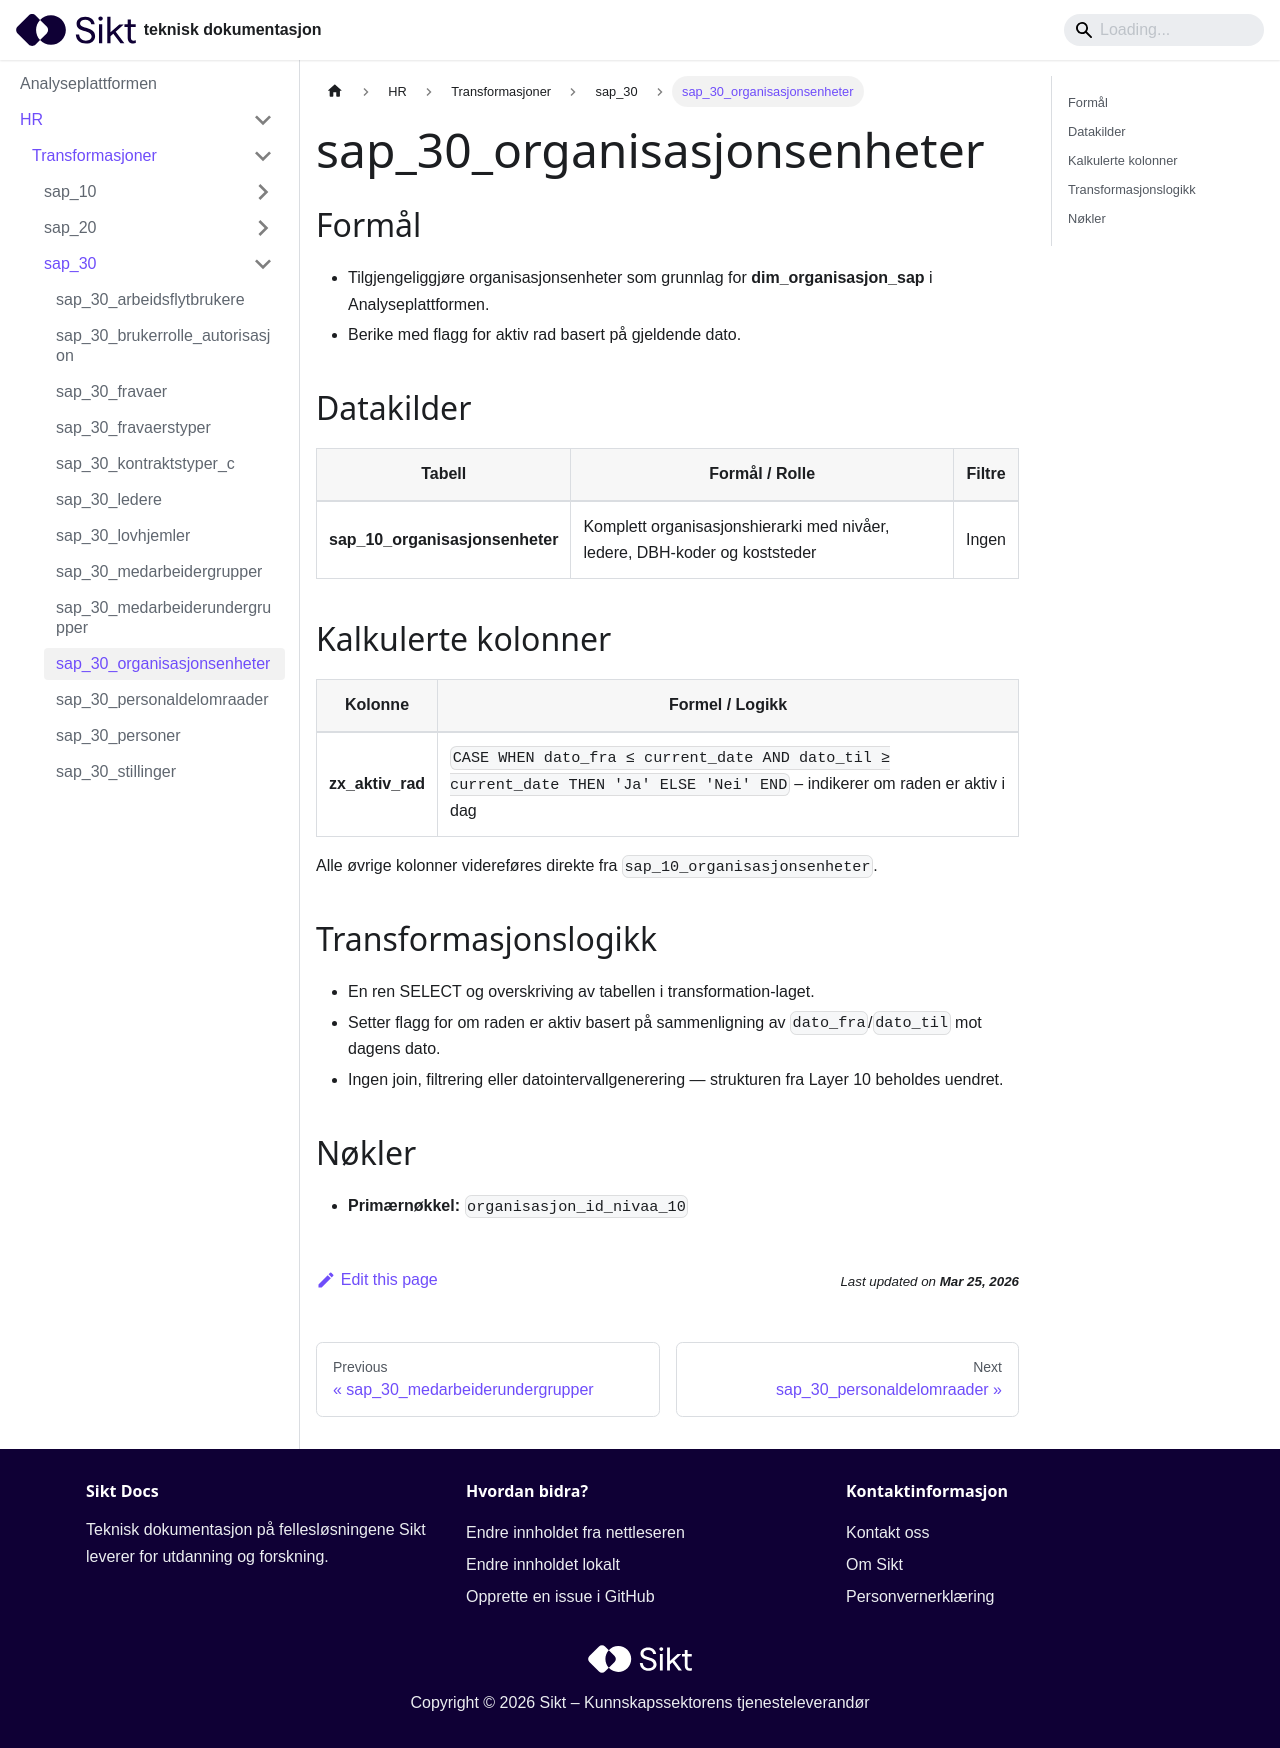

repository: sikt-no/docs · page: docs/ap/hr/transformasjoner/sap_30_organisasjonsenheter/index.html · generator: docusaurus

# sap_30_organisasjonsenheter

## Formål
- Tilgjengeliggjøre organisasjonsenheter som grunnlag for **dim_organisasjon_sap** i Analyseplattformen.
- Berike med flagg for aktiv rad basert på gjeldende dato.

## Datakilder
| Tabell | Formål / Rolle | Filtre |
|--------|----------------|--------|
| **sap_10_organisasjonsenheter** | Komplett organisasjonshierarki med nivåer, ledere, DBH-koder og koststeder | Ingen |

## Kalkulerte kolonner
| Kolonne | Formel / Logikk |
|---------|-----------------|
| **zx_aktiv_rad** | `CASE WHEN dato_fra ≤ current_date AND dato_til ≥ current_date THEN 'Ja' ELSE 'Nei' END` – indikerer om raden er aktiv i dag |

Alle øvrige kolonner videreføres direkte fra `sap_10_organisasjonsenheter`.

## Transformasjonslogikk
- En ren SELECT og overskriving av tabellen i transformation-laget.
- Setter flagg for om raden er aktiv basert på sammenligning av `dato_fra`/`dato_til` mot dagens dato.
- Ingen join, filtrering eller datointervallgenerering — strukturen fra Layer 10 beholdes uendret.

## Nøkler
- **Primærnøkkel:** `organisasjon_id_nivaa_10`
